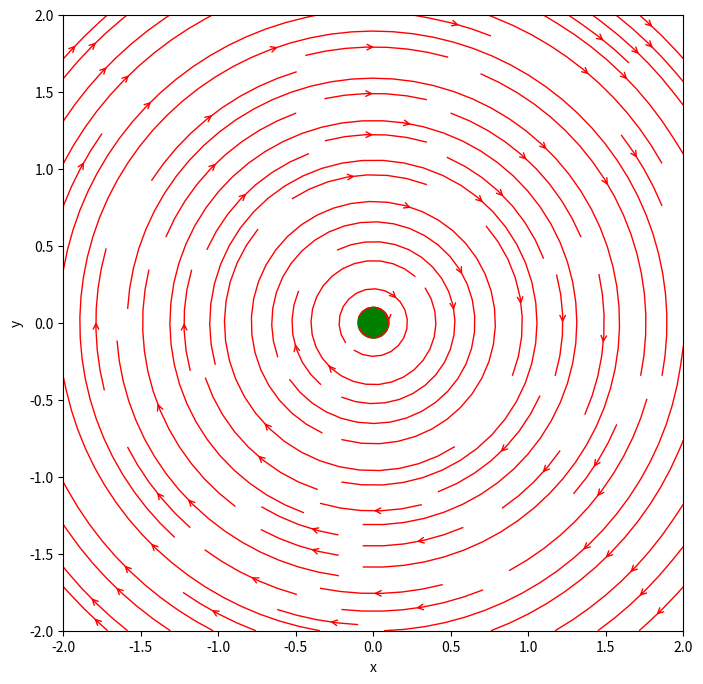

Python code for this plot:


import numpy as np
import matplotlib.pyplot as plt

# Define the current strength and location
I = 1.0  # strength of I
x_c = 0.0  # x-coordinate of I (Ix)
y_c = 0.0  # y-coordinate of I (Iy)

# Define the mesh grid of points
x, y = np.meshgrid(np.linspace(-2, 2, 200), np.linspace(-2, 2, 200))

# Define the magnetic field components due to the magnet
r = np.sqrt((x-x_c)**2 + (y-y_c)**2)
B_x = I * (y-y_c) / r**3
B_y = -I * (x-x_c) / r**3

# Plot the magnetic field lines
fig, ax = plt.subplots(figsize=(8, 8))
ax.streamplot(x, y, B_x, B_y, color='red', linewidth=1, density=1, arrowstyle='->')

# Add the wire to the plot
circle = plt.Circle((x_c, y_c), 0.1, color='green')
ax.add_artist(circle)

# Set the plot limits and axis labels
ax.set_xlim(-2, 2)
ax.set_ylim(-2, 2)
ax.set_xlabel('x')
ax.set_ylabel('y')

# Show the plot
plt.show()
